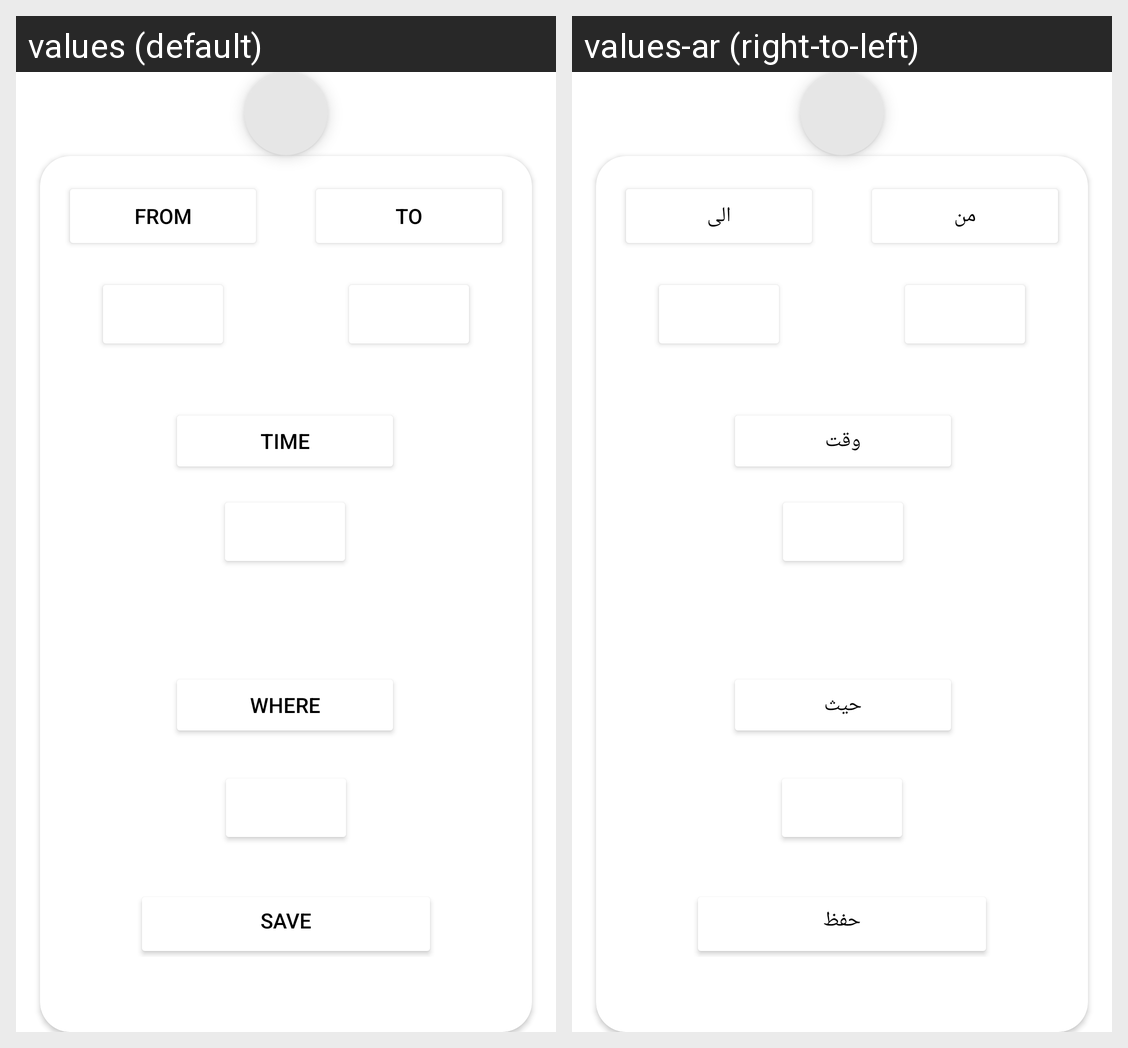

For this localized Android screen grid, give each drawn string resource with its value in every locale shown.
Android screen res/layout/fragment_select_time_alert.xml rendered under 2 locales, left to right: values (default), values-ar (right-to-left). Device: Nexus 5 (rendered at 1080×1920; each locale shown at half size, 540×960, under a caption strip naming it); theme Theme.WeatherApp.
Strings drawn on this screen, with the default value and each locale's value (text and hints the layout hard-codes, and strings that could not be matched under every locale, appear in the picture but are not listed):

from
  values: From
  values-ar: من

time
  values: Time
  values-ar: وقت

where
  values: where
  values-ar: حيث

to
  values: To
  values-ar: الى

save
  values: Save
  values-ar: حفظ
